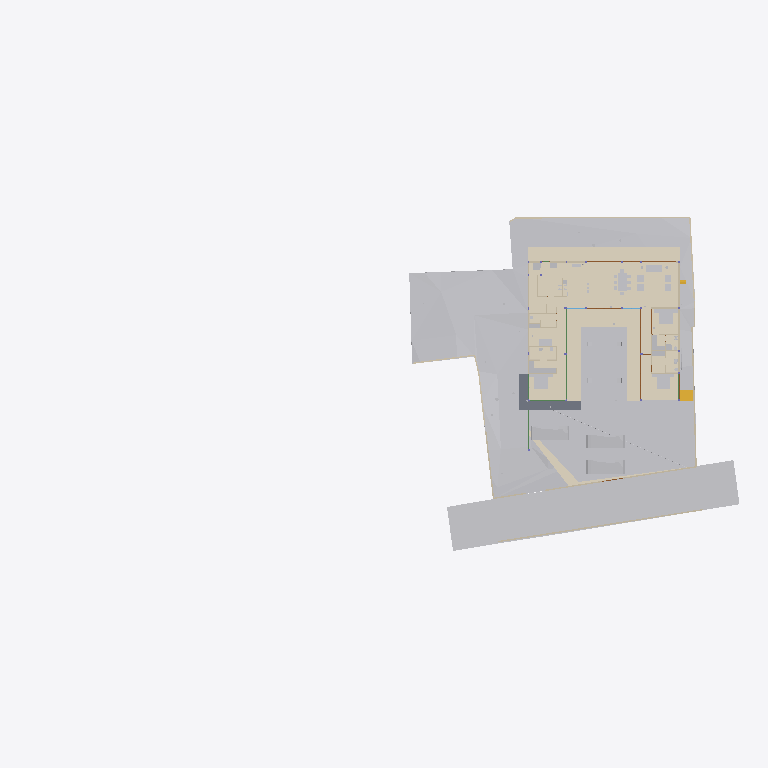
Plan cut of the same IFC building model at storey 'Electrical' (level 0.00 m, cut at 1.40 m), seen from above with north up, elements coloured by IFC class (only those large enough to see are counted): 34 other elements (light grey), 20 walls (beige), 11 coverings (cream), 5 doors (brown), 4 beams (green), 1 slab (grey), 1 stair flight (yellow). Cut surfaces are drawn darker.
Extent 96.7 m × 45.5 m × 138.5 m (x, y, z). Storeys (13): Footing at -3.50 m; GF Floor Level at -2.70 m; GF at -2.65 m; Electrical at 0.00 m; Plumbing at 0.00 m; Road Level at 0.00 m; Areacalc at 0.00 m; GFLintel at 0.00 m; FF at 0.45 m; FF Lintel at 3.15 m; schedule at 3.50 m; SF at 3.65 m; Terrace at 5.00 m. Elements (1230): 228 IfcBeam, 112 IfcWall, 105 IfcSlab, 94 IfcCovering, 75 IfcSwitchingDevice, 72 IfcPipeSegment, 59 IfcDoor, 57 IfcColumn, 47 IfcLightFixture, 39 IfcFurniture, 38 IfcEarthworksCut, 36 IfcWindow.

HEADER;
FILE_DESCRIPTION(('ViewDefinition [CoordinationView]'),'2;1');
FILE_NAME('Manilal.ifc','2025-10-25T12:53:32+05:30',(''),(''),'IfcOpenShell 0.8.3-post1','Bonsai 0.8.3-post1','');
FILE_SCHEMA(('IFC4X3'));
ENDSEC;
DATA;
#24581=IFCPROJECT('2TuuvCHJz54PsFPcraEbH$',$,'My Project',$,$,$,$,(#53,#354),#24580);
#35019=IFCSITE('0lpfVeOW52QfroqLYyHNY2',$,'My Site',$,$,#28,$,$,$,$,$,$,$,$);
#35435=IFCBUILDING('0MzaWOaS178x5FMqOflU3C',$,'My Building',$,$,#33,$,$,$,$,$,$);
#30840=IFCBUILDINGSTOREY('09kFoqoxrCvB1_fcEsMZsQ',$,'FF',$,$,#38,$,$,$,$);
#33791=IFCBUILDINGSTOREY('0zoFHJ9PnFW80M$mIVDQW3',$,'GF',$,$,#258,$,$,$,$);
#35436=IFCBUILDINGSTOREY('0MckaoTknA3edZMUNhTyAK',$,'SF',$,$,#6262,$,$,$,$);
#35437=IFCBUILDINGSTOREY('0DtUgpQ1b6nBmkLmvc_ehu',$,'FF Lintel',$,$,#3248,$,$,$,$);
#35438=IFCBUILDINGSTOREY('2nxT8wHGnDX9t8LjuK$yoz',$,'Footing',$,$,#16334,$,$,$,$);
#35439=IFCBUILDINGSTOREY('2JRfeNnUP7R92jcKtKmwj5',$,'Electrical',$,$,#5283,$,$,$,$);
#35440=IFCBUILDINGSTOREY('0fi$VcvNr0Zu6wnPuK6jDB',$,'Plumbing',$,$,#12883,$,$,$,$);
#35441=IFCBUILDINGSTOREY('0qJiDzySr4lhgisX7t8beM',$,'GF Floor Level',$,$,#6749,$,$,$,$);
#35442=IFCBUILDINGSTOREY('33UZQ2TSvAg8IY4x5QCp2i',$,'schedule',$,$,#2336,$,$,$,$);
#35448=IFCBUILDINGSTOREY('3LpnsPikv4mRTBpfC3WQtx',$,'Road Level',$,$,#35447,$,$,$,$);
#35454=IFCBUILDINGSTOREY('2oUibsQsXAPxeAaTU5dGGW',$,'Terrace',$,$,#35453,$,$,$,$);
#35455=IFCBUILDINGSTOREY('3JrIAq4xL0avIQ8pEnV5X6',$,'Areacalc',$,$,#28105,$,$,$,$);
#135844=IFCBUILDINGSTOREY('3zcetogIDA6wyARG1Gifp_',$,'GFLintel',$,$,#135860,$,$,$,$);
#33545=IFCGEOGRAPHICELEMENT('3hzKcHmG15MBT$Lf89GHXN',$,'PureSite',$,$,#33382,#33544,$,.TERRAIN.);
#29425=IFCGEOGRAPHICELEMENT('20M0x6_hv1D8u5ftoKpVy3',$,'Road',$,$,#29400,#29424,$,.TERRAIN.);
#19241=IFCEARTHWORKSFILL('1Znkwxu0n0meOY5Z$J5ocC',$,'New',$,$,#19208,#19240,$,.SLOPEFILL.);
#17807=IFCCOVERING('0obXNa7O92vB4ZeH5713a2',$,'Covering',$,$,#17795,#17806,$,$);
#17773=IFCCOVERING('0_sfUdWJL30geCimsSdPtS',$,'Covering',$,$,#17761,#17772,$,$);
#31043=IFCEARTHWORKSFILL('3O_GobqT1E4v3eEFWom1zq',$,'Cube',$,$,#31017,#31042,$,.SLOPEFILL.);
#17739=IFCCOVERING('3cKtFM7un3FfElLeG67NHt',$,'Covering',$,$,#17727,#17738,$,$);
#17756=IFCCOVERING('1XvKmENbrFxhdUxNYrpqf_',$,'Covering',$,$,#17744,#17755,$,$);
#17790=IFCCOVERING('2MVunYNsb6JP08Sj34lLMT',$,'Covering',$,$,#17778,#17789,$,$);
#6599=IFCGEOGRAPHICELEMENT('1mqx3WFMb0_xZzgY5_pKpf',$,'Site',$,$,#6441,#6598,$,.TERRAIN.);
#134931=IFCSLAB('3kleOS9XbBv8E8cAC2MUMZ',$,'Slab',$,$,#135216,#134950,$,$);
#6804=IFCCOVERING('0wVm3FyC1DcRA3R7QYk_cw',$,'Covering',$,$,#127997,#6803,$,$);
#33377=IFCVEHICLE('375bP1QIr5xwaw0xewwnFn',$,'Vehicle',$,$,#33354,#33376,$,$);
#32708=IFCVEHICLE('1yICD2o296ROLrpKuhe72z',$,'Vehicle',$,$,#109310,#32707,$,$);
#33349=IFCVEHICLE('2$JJjIzDr6fuhTHFNPOXyx',$,'Vehicle',$,$,#33326,#33348,$,$);
#31012=IFCEARTHWORKSFILL('263qwxfur0Rg9ySw9RIZCG',$,'Cube',$,$,#30989,#31011,$,.SLOPEFILL.);
#68931=IFCWALL('1WNacC15X0Xf0V_b60Qnrw',$,'Wall',$,$,#68916,#68930,$,$);
#14253=IFCFURNITURE('3B8s7E7fjDlO_NqnYQjYof',$,'Furniture',$,$,#14237,#14252,$,$);
#14232=IFCFURNITURE('39rrc9a3PCpOjz$eiTdf$W',$,'Furniture',$,$,#14216,#14231,$,$);
#7021=IFCWALL('3MfSYaOiTA4AjSKpPvRhyi',$,'Wall',$,$,#6992,#7020,$,$);
#14211=IFCFURNITURE('2J33rbez11iRfVrYceM8DY',$,'Furniture',$,$,#14169,#14210,$,$);
#8378=IFCFURNITURE('29pE85kkP97uASnGdXI9bH',$,'Furniture',$,$,#8281,#8377,$,$);
#32761=IFCSTAIRFLIGHT('1ZDkBQ51D0kPG3so_pcXF$',$,'StairFlight',$,$,#32713,#32760,$,5,4,0.139999997615814,0.300000011920929,.STRAIGHT.);
#7124=IFCWALL('2oTy5UOG136OtM3IP_qiPs',$,'Wall',$,$,#7109,#7123,$,$);
#8882=IFCFURNITURE('3MXk8gWif1ohE$RfY6DOqq',$,'Furniture',$,$,#8788,#8881,$,$);
#7873=IFCFURNISHINGELEMENT('1V34mhiDv5wggbUM6jRsQC',$,'FurnishingElement',$,$,#7830,#7872,$);
#37157=IFCCOVERING('1ApZuROpr6wgthBD3SMgP6',$,'Covering',$,$,#37145,#37156,$,$);
#7070=IFCWALL('1HPS5ge59FQA3Ucv4$dmpm',$,'Wall',$,$,#6754,#7069,$,$);
#6825=IFCWALL('0dMaumaK11Re$pxoZyVSQ9',$,'Wall',$,$,#6810,#6824,$,$);
#6947=IFCWALL('2oOsi6buvCeB4sZT1ijFA2',$,'Wall',$,$,#6925,#6946,$,$);
#7198=IFCWALL('27WVA19Qv4efvQm6cWiqsn',$,'Wall',$,$,#7183,#7197,$,$);
#37240=IFCCOVERING('0PQrCkTx57dh$onY4WcnuP',$,'Covering',$,$,#37237,#37239,$,$);
#37300=IFCCOVERING('1oGGs5yAvCARY26G7ov4Ey',$,'Covering',$,$,#37288,#37299,$,$);
#2860=IFCWALL('2ecVpX7frBE9HnXe73i5Ta',$,'Wall',$,$,#2845,#2859,$,$);
#2760=IFCWALL('1nWrLatmX5UucIWFwHwqn7',$,'Wall',$,$,#2745,#2759,$,$);
#7055=IFCWALL('2Y2Bm57Cb8Exxz7st0aRUc',$,'Wall',$,$,#7026,#7054,$,$);
#37276=IFCCOVERING('0zA4kEfk109BuZOouE0qHc',$,'Covering',$,$,#37264,#37275,$,$);
#6967=IFCWALL('2QiW7TnGvAygi5PkoeW31n',$,'Wall',$,$,#6952,#6966,$,$);
#6852=IFCWALL('10l$0x7lzBbBMMGF1qxI0s',$,'Wall',$,$,#6830,#6851,$,$);
#7729=IFCFURNISHINGELEMENT('1EaqRQINj92O5_luxyduwz',$,'FurnishingElement',$,$,#7686,#7728,$);
#7825=IFCFURNISHINGELEMENT('0HmnTzVhr80R2oHcssDlSP',$,'FurnishingElement',$,$,#108997,#7824,$);
#7633=IFCFURNISHINGELEMENT('2JwwUQmCv2Ae2QjMfamPsc',$,'FurnishingElement',$,$,#7587,#7632,$);
#134741=IFCTRANSPORTELEMENT('03v1QXRab5hAQCg0k7uMmE',$,'TransportElement',$,$,#134759,#134740,$,$);
#3120=IFCWALL('27UD4TXAD7ihl0Wy7NK4TU',$,'Wall',$,$,#3105,#3119,$,$);
#82163=IFCPIPESEGMENT('0$2NrGm1rCmgT6JCYtcR$N',$,'PipeSegment',$,$,#82144,#82162,$,$);
#8191=IFCFURNITURE('0w5hTHOp59R8PIefbPbOxu',$,'Furniture',$,$,#8175,#8190,$,$);
#8212=IFCFURNITURE('257RdHH05EBOcTJGwoEUlD',$,'Furniture',$,$,#8196,#8211,$,$);
#8275=IFCFURNITURE('12HNCs16rDfwTzmyXQzSEm',$,'Furniture',$,$,#8259,#8274,$,$);
#37317=IFCCOVERING('3S2yvLawD5mBaXS_3MAFeb',$,'Covering',$,$,#37305,#37316,$,$);
#7178=IFCWALL('3DOK2PUDn3QwM2HLeZR6QD',$,'Wall',$,$,#7163,#7177,$,$);
#7777=IFCFURNISHINGELEMENT('0xsfNp7ez56h_anoL1l3n4',$,'FurnishingElement',$,$,#7734,#7776,$);
#28903=IFCDOOR('0abo0sfkX2yO6I5W4AOpFJ',$,'Door',$,$,#28730,#28902,'8_9',$,$,$,$,$);
#29453=IFCDOOR('2t$p1hgeX2Y9d6XgGeH1wU',$,'Door',$,$,#29430,#29452,'10',$,$,$,$,$);
#118965=IFCBEAM('2q5rHihOD7Uew4LhP_Wmzu',$,'Beam',$,$,#119011,#118985,$,$);
#17245=IFCBEAM('34KHkEeqDDGvK_5Fk8J57X',$,'Beam',$,$,#118954,#17244,$,$);
#2980=IFCWALL('2oouJeu9XF0PkUjeEvxQOm',$,'Wall',$,$,#2965,#2979,$,$);
#3240=IFCWALL('2FDZc$1Z57bgSDQnhsHhc1',$,'Wall',$,$,#3225,#3239,$,$);
#7921=IFCFURNISHINGELEMENT('1UWB9cDmT58eDlwbbkjp63',$,'FurnishingElement',$,$,#7878,#7920,$);
#8170=IFCFURNITURE('264iryIv5DPeHKPV4n8Efc',$,'Furniture',$,$,#8103,#8169,$,$);
#8233=IFCFURNITURE('07u5w712j3mw4b0aBksq9x',$,'Furniture',$,$,#8217,#8232,$,$);
#8254=IFCFURNITURE('0I7Hp4EB58Eh801L1SZ2MY',$,'Furniture',$,$,#8238,#8253,$,$);
#57245=IFCWASTETERMINAL('0JT_xL3PPDzO_JIHqa1ORQ',$,'WasteTerminal',$,$,#57236,#57244,$,$);
#57287=IFCWASTETERMINAL('0PdUvslhj6EeXtTV12HTnv',$,'WasteTerminal',$,$,#57278,#57286,$,$);
#2800=IFCWALL('1CCeDmF7D6CgViS7R2QfSU',$,'Wall',$,$,#128149,#2799,$,$);
#136862=IFCBEAM('3GbMx_RdD5iPEcxuIXRpJq',$,'Beam',$,$,#136915,#136886,$,$);
#3140=IFCWALL('3HoUgi9751ffyJn8Tt97uA',$,'Wall',$,$,#3125,#3139,$,$);
#12967=IFCELECTRICAPPLIANCE('1eEaYeX5DEbxuBNwn_MOC2',$,'ElectricAppliance','655L LG Double Door',$,#99106,#12966,$,$);
#15427=IFCSANITARYTERMINAL('2ApYGb9E92GxsnAmMhtfWI',$,'SanitaryTerminal',$,$,#15381,#15426,$,$);
#118488=IFCBEAM('1yDzZODt9DqAxC$9vdp28d',$,'Beam',$,$,#118534,#118508,$,$);
#26115=IFCDOOR('2spRv5Ji91n9yqKIOFRqVg',$,'Door',$,$,#26092,#26114,'06',$,$,$,$,$);
#30640=IFCDOOR('1FURQyngn3FeKsLNkPNa6l',$,'Door',$,$,#30617,#107498,'18',$,$,$,$,$);
#29649=IFCDOOR('3_z$HjegXDoQKWubeZWTkS',$,'Door',$,$,#29479,#107765,'16',$,$,$,$,$);
#2880=IFCWALL('2sYuhccprBsBolIfSKHX1A',$,'Wall',$,$,#2865,#2879,$,$);
#57259=IFCWASTETERMINAL('04rWQVzPD6qPOBwfQan54a',$,'WasteTerminal',$,$,#57250,#57258,$,$);
#57273=IFCWASTETERMINAL('2TVx$vPvH6whbXQBVyaqx3',$,'WasteTerminal',$,$,#57264,#57272,$,$);
#3180=IFCWALL('1N0zesiAv8s9$ZcdzUGklQ',$,'Wall',$,$,#3165,#3179,$,$);
ENDSEC;
